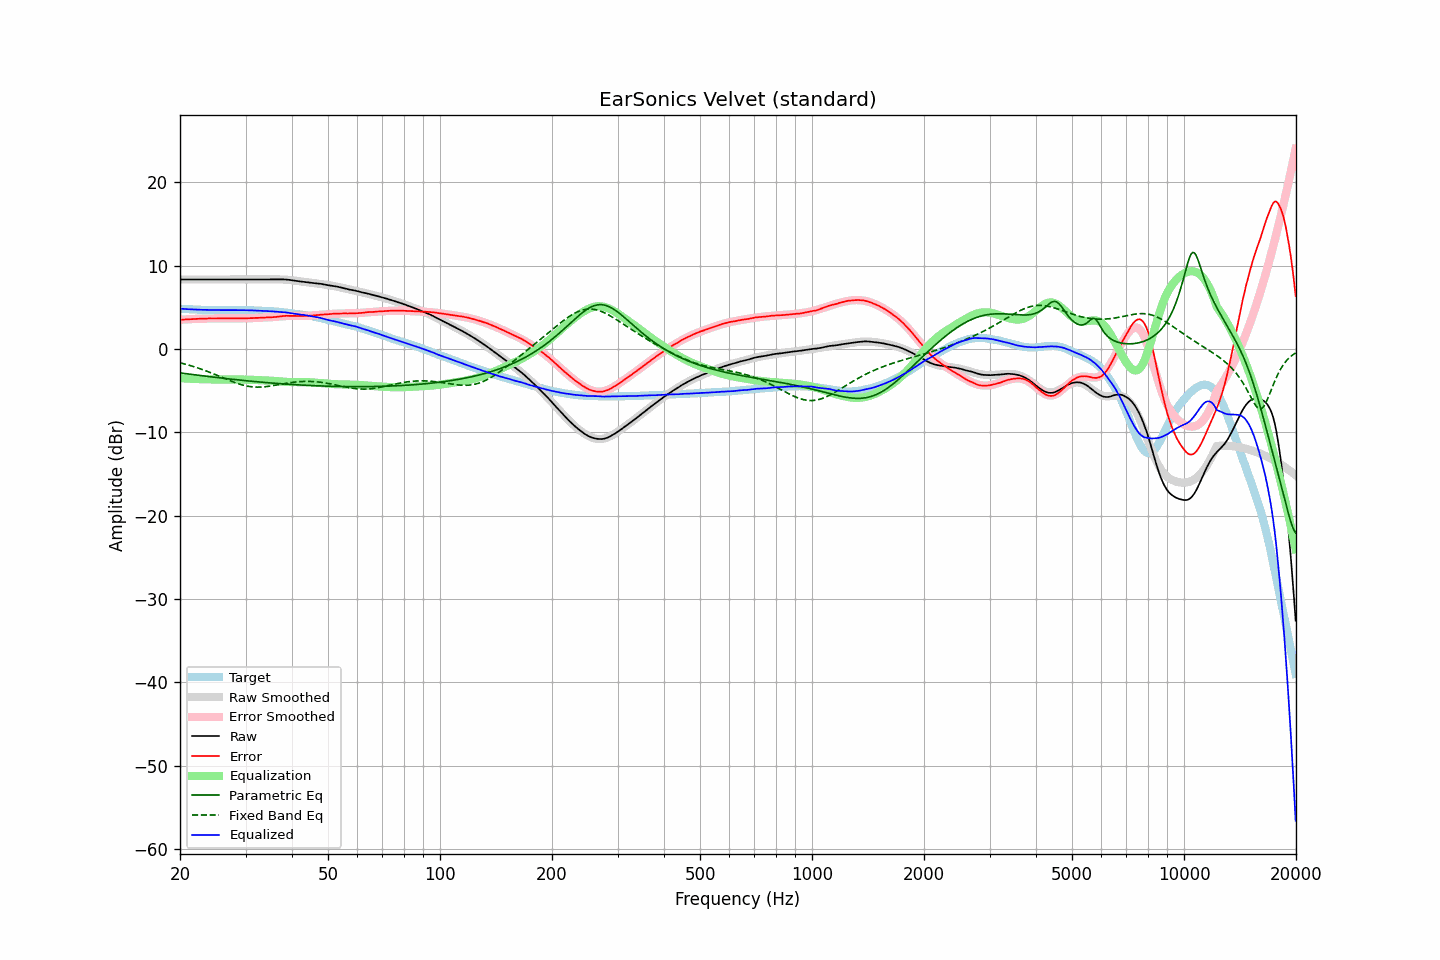

The data file committed next to this chart (first rows):
frequency, raw, error, smoothed, error_smoothed, equalization, parametric_eq, fixed_band_eq, equalized_raw, equalized_smoothed, target
20.00, 8.33, 3.50, 8.33, 3.50, -3.50, -2.87, -1.66, 4.83, 4.83, 4.82
20.20, 8.33, 3.51, 8.33, 3.51, -3.51, -2.90, -1.71, 4.81, 4.81, 4.81
20.40, 8.33, 3.52, 8.33, 3.53, -3.53, -2.92, -1.76, 4.80, 4.80, 4.80
20.61, 8.33, 3.53, 8.33, 3.54, -3.54, -2.95, -1.81, 4.79, 4.79, 4.79
20.81, 8.33, 3.56, 8.33, 3.55, -3.55, -2.97, -1.86, 4.78, 4.78, 4.77
21.02, 8.33, 3.57, 8.33, 3.56, -3.56, -3.00, -1.91, 4.77, 4.77, 4.76
21.23, 8.33, 3.58, 8.33, 3.57, -3.57, -3.02, -1.97, 4.76, 4.76, 4.75
21.44, 8.33, 3.57, 8.33, 3.58, -3.58, -3.05, -2.03, 4.75, 4.75, 4.76
21.66, 8.33, 3.59, 8.33, 3.59, -3.59, -3.07, -2.09, 4.74, 4.74, 4.74
21.87, 8.33, 3.59, 8.33, 3.60, -3.60, -3.10, -2.15, 4.73, 4.73, 4.74
22.09, 8.33, 3.61, 8.33, 3.61, -3.61, -3.12, -2.21, 4.72, 4.72, 4.72
22.31, 8.33, 3.61, 8.33, 3.61, -3.61, -3.15, -2.27, 4.71, 4.71, 4.71
22.54, 8.33, 3.62, 8.33, 3.62, -3.62, -3.17, -2.34, 4.71, 4.71, 4.70
22.76, 8.33, 3.62, 8.33, 3.63, -3.63, -3.19, -2.40, 4.70, 4.70, 4.70
22.99, 8.33, 3.64, 8.33, 3.63, -3.63, -3.22, -2.47, 4.69, 4.69, 4.69
23.22, 8.33, 3.65, 8.33, 3.64, -3.64, -3.24, -2.54, 4.69, 4.69, 4.68
23.45, 8.33, 3.64, 8.33, 3.64, -3.64, -3.27, -2.62, 4.68, 4.68, 4.69
23.69, 8.33, 3.65, 8.33, 3.65, -3.65, -3.29, -2.69, 4.68, 4.68, 4.68
23.92, 8.33, 3.66, 8.33, 3.65, -3.65, -3.31, -2.76, 4.67, 4.67, 4.67
24.16, 8.33, 3.65, 8.33, 3.66, -3.66, -3.34, -2.84, 4.67, 4.67, 4.67
24.40, 8.33, 3.65, 8.33, 3.66, -3.66, -3.36, -2.92, 4.67, 4.67, 4.67
24.65, 8.33, 3.66, 8.33, 3.66, -3.66, -3.38, -3.00, 4.67, 4.67, 4.67
24.89, 8.33, 3.66, 8.33, 3.66, -3.66, -3.41, -3.08, 4.66, 4.66, 4.67
25.14, 8.33, 3.67, 8.33, 3.66, -3.66, -3.43, -3.16, 4.66, 4.66, 4.66
25.39, 8.33, 3.67, 8.33, 3.67, -3.67, -3.45, -3.24, 4.66, 4.66, 4.66
25.65, 8.33, 3.67, 8.33, 3.67, -3.67, -3.47, -3.32, 4.66, 4.66, 4.65
25.91, 8.33, 3.67, 8.33, 3.67, -3.67, -3.50, -3.40, 4.66, 4.66, 4.65
26.16, 8.33, 3.67, 8.33, 3.67, -3.67, -3.52, -3.48, 4.66, 4.66, 4.66
26.43, 8.33, 3.67, 8.33, 3.67, -3.67, -3.54, -3.56, 4.66, 4.66, 4.66
26.69, 8.33, 3.67, 8.33, 3.67, -3.67, -3.56, -3.64, 4.66, 4.66, 4.66
26.96, 8.33, 3.67, 8.33, 3.67, -3.67, -3.58, -3.72, 4.66, 4.66, 4.65
27.23, 8.33, 3.68, 8.33, 3.67, -3.67, -3.61, -3.80, 4.66, 4.66, 4.65
27.50, 8.33, 3.68, 8.33, 3.67, -3.67, -3.63, -3.88, 4.66, 4.66, 4.65
27.77, 8.33, 3.67, 8.33, 3.67, -3.67, -3.65, -3.95, 4.66, 4.66, 4.66
28.05, 8.33, 3.67, 8.33, 3.67, -3.67, -3.67, -4.02, 4.66, 4.66, 4.65
28.33, 8.33, 3.67, 8.33, 3.67, -3.67, -3.69, -4.09, 4.66, 4.66, 4.66
28.62, 8.33, 3.67, 8.33, 3.67, -3.67, -3.71, -4.16, 4.66, 4.66, 4.66
28.90, 8.33, 3.66, 8.33, 3.67, -3.67, -3.73, -4.22, 4.66, 4.66, 4.67
29.19, 8.33, 3.66, 8.33, 3.67, -3.67, -3.75, -4.28, 4.66, 4.66, 4.66
29.48, 8.33, 3.67, 8.33, 3.67, -3.67, -3.77, -4.33, 4.65, 4.65, 4.66
29.78, 8.33, 3.67, 8.33, 3.68, -3.68, -3.79, -4.38, 4.65, 4.65, 4.66
30.08, 8.33, 3.67, 8.33, 3.68, -3.68, -3.81, -4.42, 4.65, 4.65, 4.65
30.38, 8.33, 3.69, 8.33, 3.68, -3.68, -3.83, -4.46, 4.64, 4.64, 4.64
30.68, 8.33, 3.69, 8.33, 3.69, -3.69, -3.85, -4.49, 4.64, 4.64, 4.64
30.99, 8.33, 3.70, 8.33, 3.69, -3.69, -3.87, -4.52, 4.63, 4.63, 4.63
31.30, 8.33, 3.70, 8.33, 3.70, -3.70, -3.88, -4.54, 4.63, 4.63, 4.63
31.61, 8.33, 3.70, 8.33, 3.71, -3.71, -3.90, -4.56, 4.62, 4.62, 4.62
31.93, 8.33, 3.73, 8.33, 3.72, -3.72, -3.92, -4.57, 4.61, 4.61, 4.60
32.24, 8.33, 3.72, 8.33, 3.73, -3.73, -3.94, -4.57, 4.60, 4.60, 4.60
32.57, 8.33, 3.74, 8.33, 3.73, -3.73, -3.96, -4.57, 4.59, 4.59, 4.59
32.89, 8.33, 3.74, 8.33, 3.74, -3.74, -3.97, -4.57, 4.59, 4.59, 4.58
33.22, 8.33, 3.75, 8.33, 3.75, -3.75, -3.99, -4.56, 4.58, 4.58, 4.58
33.55, 8.33, 3.75, 8.33, 3.76, -3.76, -4.01, -4.55, 4.57, 4.57, 4.57
33.89, 8.33, 3.77, 8.33, 3.76, -3.76, -4.02, -4.53, 4.56, 4.56, 4.56
34.23, 8.33, 3.78, 8.33, 3.77, -3.77, -4.04, -4.51, 4.55, 4.55, 4.54
34.57, 8.33, 3.79, 8.33, 3.79, -3.79, -4.06, -4.48, 4.54, 4.54, 4.54
34.92, 8.33, 3.81, 8.33, 3.80, -3.80, -4.07, -4.45, 4.53, 4.53, 4.52
35.27, 8.33, 3.79, 8.33, 3.81, -3.81, -4.09, -4.42, 4.51, 4.52, 4.53
35.62, 8.33, 3.82, 8.34, 3.83, -3.83, -4.10, -4.39, 4.50, 4.51, 4.51
35.97, 8.33, 3.83, 8.34, 3.85, -3.85, -4.12, -4.36, 4.48, 4.49, 4.50
... 635 more rows
